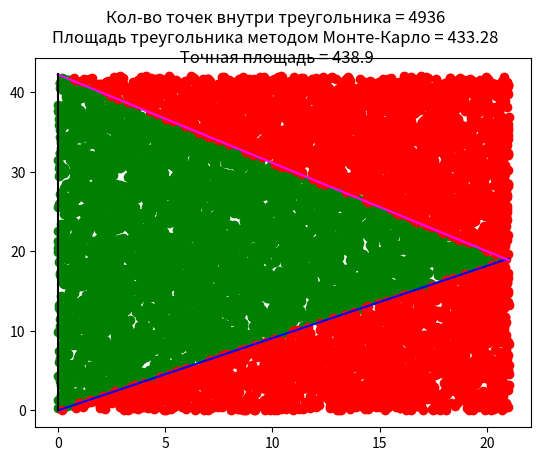

This chart was generated by the following Python code:
import matplotlib.pyplot as plt
import random
from scipy import integrate
from matplotlib.widgets import TextBox

arr_y21 = []
arr_y22 = []
arr_x = []

#
x_inside = []
y_inside = []

#
x_outside = []
y_outside = []

n = 11
x_max = 20.9
y_max = 42
M = S = 0
expression = 10000

fig, ax = plt.subplots()


def f(x):
    result_1 = (10 * x) / n
    result_2 = 10 * ((x - 20) / (n - 20)) + 20
    return result_1, result_2


def rand_point(x1, y1, x2, y2):
    x = random.uniform(x1, x2)
    y = random.uniform(y1, y2)
    return x, y


def submit(expression):
    ax.clear()
    draw_graph(arr_x, arr_y21, arr_y22)
    arr_xx = []
    arr_yy = []
    for i in range(int(expression)):
        x,y = rand_point(0,0,21,42)
        arr_xx.append(x)
        arr_yy.append(y)

    draw_points(arr_xx, arr_yy)
    M = len(x_inside)
    print(M)
    S = round((M / int(expression)) * (x_max * y_max), 2)
    print(S)
    S_real = round(y_max / 2 * x_max, 2)
    fig.suptitle("Кол-во точек внутри треугольника = " + str(M) + "\nПлощадь треугольника методом Монте-Карло = " + str(S) + '\n Точная площадь = ' + str(S_real))
    print(expression)
    print("ez")


def draw_points(arr_xx, arr_yy):
    # по условию определяем точки внутри/снаружи фигуры
    for i in range(0, expression):
        f1, f2 = f(arr_xx[i])
        if f1 < arr_yy[i] < f2:
            x_inside.append(arr_xx[i])
            y_inside.append(arr_yy[i])
        else:
            x_outside.append(arr_xx[i])
            y_outside.append(arr_yy[i])

    # строим точки на графике
    ax.scatter(x_inside, y_inside, color='green')
    ax.scatter(x_outside, y_outside, color='red')


def draw_graph(arr_x, arr_y21, arr_y22):
    ax.plot(arr_x, arr_y21, color='blue', label="Exp func")
    ax.plot(arr_x, arr_y22, color='magenta', label="Quadro func")

    ax.plot([0, 0], [0, arr_y22[0]], color='black')
    #ax.plot([0, arr_x[-1]], [0, 0], [0, arr_x[-1]], [arr_y22[0], arr_y22[0]], color='green')


def ex1():
    n = 11
    i = 0

    arr_x.append(i)
    arr_y21.append(10*arr_x[i]/n)
    arr_y22.append(10*(arr_x[i]-20)/(n-20) + 20)

    while abs(arr_y21[i] - arr_y22[i]) > 0.3:
        i += 1
        arr_x.append(i)
        fx21 = 10*arr_x[i]/n
        fx22 = 10*(arr_x[i]-20)/(n-20) + 20
        arr_y21.append(fx21)
        arr_y22.append(fx22)


    # axbox = fig.add_axes([0.1, 0, 0.8, 0.075])
    # text_box = TextBox(axbox, "Кол-во точек", textalignment="center")
    # text_box.on_submit(submit)
    # text_box.set_val(100)
    submit(expression)
    #legend = plt.legend(loc='upper left', shadow=True, fontsize='x-small')
    plt.show()


ex1()

